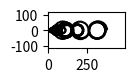

Write Python code to recreate this figure.
from matplotlib.patches import Arc
import matplotlib.pyplot as plt
import logging
logging.basicConfig(format='%(asctime)-15s %(clientip)s %(user)-8s %(message)s')


def generate_recaman_sequence(final_number):
    '''generate the recaman sequence'''
    counter = 0
    position = 0
    result = []
    while (position <= final_number):
        if (position-counter <= 0 or position-counter in result):
            position = counter + position
        else:
            position -= counter
        result.append(position)
        counter += 1
    logging.info(result)
    return result

def plot_recaman_sequence(sequence):

    fig, ax = plt.subplots(figsize=(1, 1))

    size = 1

    for _ in sequence:
        if (sequence[size] < final_number):
            p = (sequence[size-1]+sequence[size])/2
            if size % 2 == 0:
                t1 = 0
                t2 = 180
            else:
                t1 = -180
                t2 = 0
            c = Arc((p, 0), size, size, theta1=t1, theta2=t2, lw=1.5)
            size += 1
            ax.add_artist(c)

    plt.xlim([0, max(sequence)+1])
    plt.ylim([-size, size])
    ax.set_aspect('equal',)
    plt.show()

if __name__ == "__main__":
    
    final_number = 450
    plot_recaman_sequence(generate_recaman_sequence(final_number))
